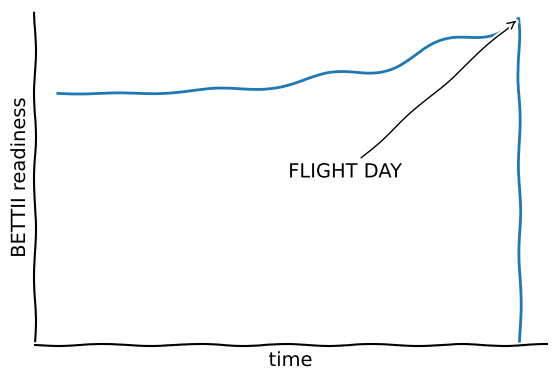
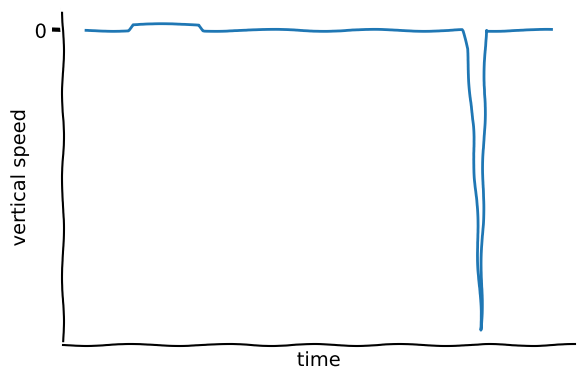
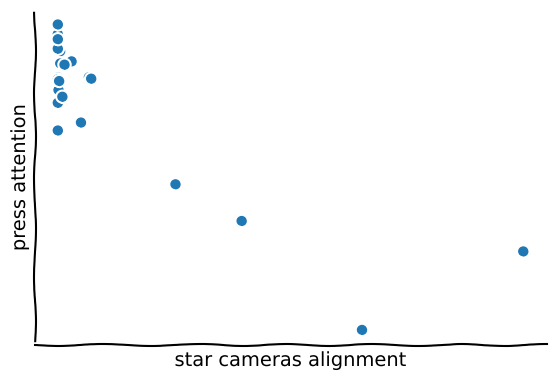

These figures' Python source, in order:
'''XKCD'''

import matplotlib.pyplot as plt
import numpy as np

with plt.xkcd():

    fig = plt.figure()
    ax = fig.add_axes((0.1, 0.2, 0.8, 0.7))
    ax.spines['right'].set_color('none')
    ax.spines['top'].set_color('none')
    plt.xticks([])
    plt.yticks([])
    ax.set_ylim([-30, 10])
    
    N=100
    data = 10*np.power(np.arange(N)*1.0/N,3)+np.arange(N)*1.0/N*np.sin(np.arange(N)*1.0/N*2*np.pi*4)
    i=np.argmax(data[:int(0.99*N)])
    data[i:] -= N*np.arange(N-i)

    plt.annotate(
        'FLIGHT DAY',
        xy=(i, data[i]), arrowprops=dict(arrowstyle='->'), xytext=(int(0.5*i), -10))

    plt.plot(data)

    plt.xlabel('time')
    plt.ylabel('BETTII readiness')
    
    fig = plt.figure()
    ax = fig.add_axes((0.1, 0.2, 0.8, 0.7))
    ax.spines['right'].set_color('none')
    ax.spines['top'].set_color('none')
    #ax.axhline(0,linestyle='--')
    plt.xticks([])
    plt.yticks([0])
    
    N=100
    data = np.zeros(N)
    data[10:25] = 0.3
    data[80:85] = -np.arange(5)**2
    #data[85]=np.nan
    plt.plot(data)


    plt.xlabel('time')
    plt.ylabel('vertical speed')
    
    fig = plt.figure()
    ax = fig.add_axes((0.1, 0.2, 0.8, 0.7))
    ax.spines['right'].set_color('none')
    ax.spines['top'].set_color('none')
    plt.xticks([])
    plt.yticks([])
    
    N=25
    std=0.9
    x=(1-np.random.rand(N))**(1/(-std+1))+0.1
    y=(x**-0.3)+0.1*np.random.randn(N)
    plt.plot(x,y,'o')

    plt.xlabel('star cameras alignment')
    plt.ylabel('press attention')



plt.show()
